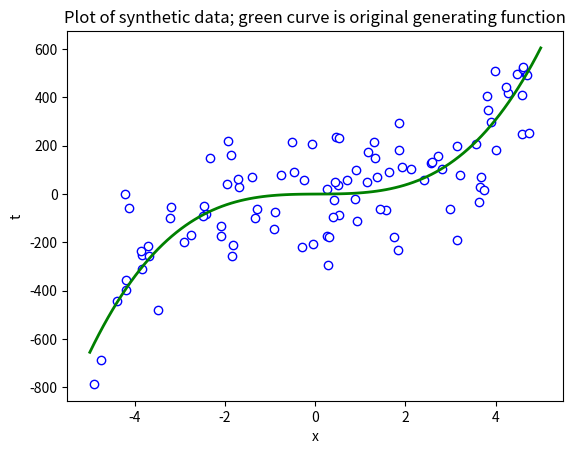

Here is the Python script that generated this plot: (Note: this script raises an exception after producing the figure.)
## cv_demo.py
# Port of cv_demo.m
# From A First Course in Machine Learning, Chapter 1.
# [redacted]
# Demonstration of cross-validation for model selection
# Translated to python by Ernesto Brau, 7 Sept 2012

# NOTE: In its released form, this script will NOT run
#       You will get a syntax error on line 80 because w has not been defined

import numpy as np
import matplotlib.pyplot as plt

# make plots interactive
plt.ion()

## Generate some data
# Generate x between -5 and 5
N = 100
x = 10*np.random.rand(N, 1) - 5
t = 5*x**3 - x**2 + x + 150*np.random.randn(x.shape[0], x.shape[1])

xgen = np.linspace(-5, 5, 100)
tgen = 5*xgen**3  - xgen**2 + xgen

testx = np.linspace(-5, 5, 1001) # Large, independent test set
testt = 5*testx**3 - testx**2 + testx + 150*np.random.randn(testx.shape[0], 1)

# plot the synthetic data
plt.close()
plt.figure(0)
plt.scatter(np.asarray(x), np.asarray(t), edgecolor = 'b', color = 'w', marker = 'o')
plt.xlabel('x')
plt.ylabel('t')
plt.title('Plot of synthetic data; green curve is original generating function');
plt.plot(xgen , tgen, color='g', linewidth=2)

# convert everything to matrices
x = np.asmatrix(x)
t = np.asmatrix(t)
testx = np.asmatrix(testx).conj().transpose()
testt = np.asmatrix(testt).conj().transpose()

## Run a cross-validation over model orders
maxorder = 7
X = np.asmatrix(np.zeros(shape = (x.shape[0], maxorder + 1)))
testX = np.asmatrix(np.zeros(shape = (testx.shape[0], maxorder + 1)))

K = 10 # K-fold CV
sizes = floor(N/K)*np.ones(K)
csizes = np.zeros(sizes.shape[0] + 1)
csizes[1:csizes.shape[0]] = sizes.cumsum()

cv_loss = np.zeros((K, maxorder + 1))
ind_loss = np.zeros((K, maxorder + 1))
train_loss = np.zeros((K, maxorder + 1))

for k in range(maxorder + 1):
    X[:, k] = np.power(x, k)
    testX[:, k] = np.power(testx, k)

    for fold in range(K):
        # Partition the data
        # foldX contains the data for just one fold
        # trainX contains all other data
        
        foldX = X[csizes[fold]+1:csizes[fold+1]+1,0:k+1]
        foldt = t[csizes[fold]+1:csizes[fold+1]+1,:]
        
        trainX = np.copy(X[:, 0:k+1])
        # remove the fold x from the training set:
        trainX = np.asmatrix(np.delete(trainX, np.arange(csizes[fold]+1, csizes[fold+1]+1), 0))
        
        traint = np.copy(t)
        # remove the fold t from the training set:
        traint = np.asmatrix(np.delete(traint, np.arange(csizes[fold]+1, csizes[fold+1]+1), 0))

        # find the least-squares fit!
        # NOTE: YOU NEED TO FILL THIS IN
##        w = np.dot(np.linalg.inv(np.dot(np.transpose(foldX),foldX)),np.dot(np.tranpose(trainX),

        # calculate losses
        fold_pred = foldX*w
        if foldt.shape[0] == 1:
            cv_loss[fold,k] = np.power(fold_pred - foldt, 2)
        else:
            cv_loss[fold,k] = np.mean(np.power(fold_pred - foldt, 2))
        ind_pred = testX[:,0:k+1]*w
        ind_loss[fold,k] = np.mean(np.power(ind_pred - testt, 2))
        train_pred = trainX*w
        train_loss[fold,k] = np.mean(np.power(train_pred - traint, 2))

# The results look a little more dramatic if you display the loss on
# log scale, so the following scales the loss scores
log_cv_loss = np.log(cv_loss)
log_train_loss = np.log(train_loss)
log_ind_loss = np.log(ind_loss)

## Plot log scale loss results
plt.figure(1);
plt.title('Log-scale Loss')

plt.subplot(131)
plt.plot(np.arange(0, maxorder + 1), np.mean(log_cv_loss, 0), linewidth = 2)
plt.xlabel('Model Order');
plt.ylabel('Log Loss');
plt.title('CV Loss');

plt.subplot(132)
plt.plot(np.arange(0, maxorder + 1), np.mean(log_train_loss, 0), linewidth = 2)
plt.xlabel('Model Order');
plt.ylabel('Log Loss');
plt.title('Train Loss');

plt.subplot(133)
plt.plot(np.arange(0, maxorder + 1), np.mean(log_ind_loss, 0), linewidth = 2)
plt.xlabel('Model Order');
plt.ylabel('Log Loss');
plt.title('Independent Test Loss')

plt.subplots_adjust(right=0.95, wspace=0.5)

# remove the quotes to the following to see them ploted without log-scaling
'''
## Plot the linear-scale loss results
plt.figure(2);
plt.subplot(131)
plt.plot(np.arange(0, maxorder + 1), np.mean(cv_loss, 0), linewidth = 2)
plt.xlabel('Model Order');
plt.ylabel('LLoss');
plt.title('CV Loss');

plt.subplot(132)
plt.plot(np.arange(0, maxorder + 1), np.mean(train_loss, 0), linewidth = 2)
plt.xlabel('Model Order');
plt.ylabel('Loss');
plt.title('Train Loss');

plt.subplot(133)
plt.plot(np.arange(0, maxorder + 1), np.mean(ind_loss, 0), linewidth = 2)
plt.xlabel('Model Order');
plt.ylabel('Loss');
plt.title('Independent Test Loss')

plt.subplots_adjust(right=0.95, wspace=0.5)
'''

raw_input('Press <ENTER> to quit...')

